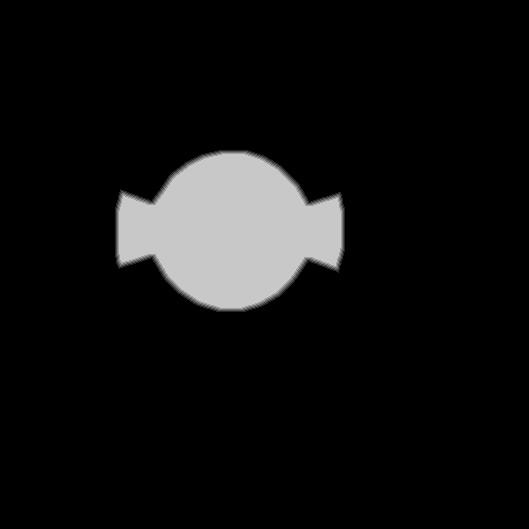

The file beside this chart, header and first rows:
truth	truth_2f0bb64a3f0.tsv
layer	melee
source	walk_0
read	2026-10-20 21:48:42
width	529
height	529
stride	265
base	0x2f0affa0000
origin	0x41b0010
score	0.6096
iou_melee	0.6096
iou_ranged	0.0926
nibble	0	253936
nibble	1	868
nibble	2	854
nibble	3	841
nibble	4	827
nibble	5	22515
